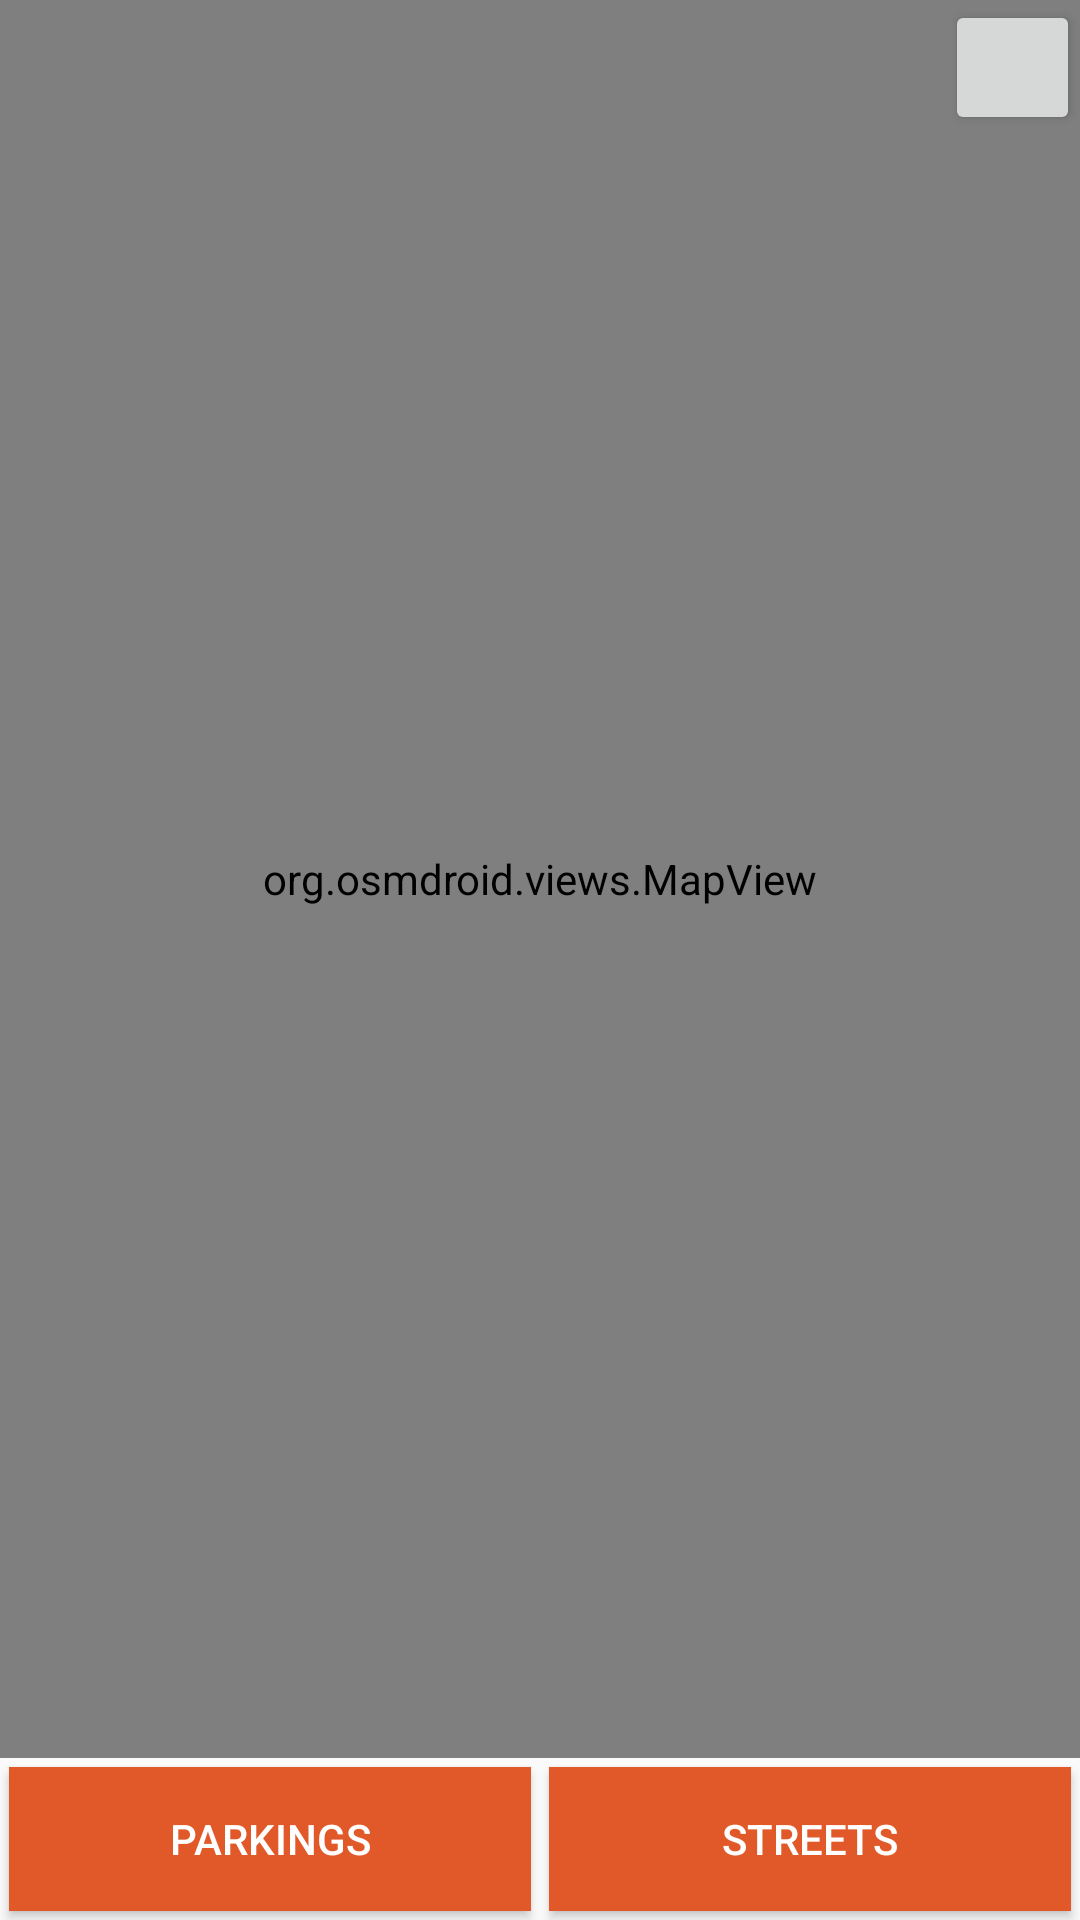

The Android layout XML behind this screen, and the referenced resources:
<!-- AndroidManifest.xml: application theme CustomActionBarTheme -->
<!-- res/layout/fragment_map.xml -->
<RelativeLayout xmlns:android="http://schemas.android.com/apk/res/android"
    xmlns:tools="http://schemas.android.com/tools"
    android:id="@+id/RelativeLayout1"
    android:layout_width="match_parent"
    android:layout_height="match_parent"
    android:orientation="vertical"
    tools:context="smartcampus.vas.parcheggiausiliari.android.MainActivity$PlaceholderFragment" >

    <org.osmdroid.views.MapView
        android:id="@+id/mapview"
        android:layout_width="match_parent"
        android:layout_height="match_parent"
        android:layout_above="@+id/LinearLayout1"
        android:layout_alignParentLeft="true" />

    <LinearLayout
        android:id="@+id/LinearLayout1"
        android:layout_width="match_parent"
        android:layout_height="wrap_content"
        android:layout_alignParentBottom="true"
        android:layout_alignParentLeft="true"
        android:background="@android:color/transparent"
        android:orientation="horizontal" >

        <Button
            android:id="@+id/btnParking"
            android:layout_width="match_parent"
            android:layout_height="match_parent"
            android:layout_margin="3dp"
            android:padding="8dp"
            android:layout_weight="1"
            android:background="@drawable/buttons"
            android:text="@string/btnParkings"
            android:textColor="@color/text_button_color" />

        <Button
            android:id="@+id/btnVie"
            android:layout_width="match_parent"
            android:layout_height="match_parent"
            android:layout_gravity="center"
            android:layout_margin="3dp"
            android:padding="8dp"
            android:layout_weight="1"
            android:background="@drawable/buttons"
            android:text="@string/btnStreets"
            android:textColor="@color/text_button_color" />
    </LinearLayout>

    <Button
        android:id="@+id/btMyLocation"
        style="?android:attr/buttonStyleSmall"
        android:layout_width="45dp"
        android:layout_height="45dp"
        android:layout_alignParentRight="true"
        android:layout_alignTop="@+id/mapview" />

</RelativeLayout>
<!-- resources referenced by this layout -->
<resources>
  <!-- drawable buttons (drawable) -->
  <?xml version="1.0" encoding="utf-8"?>
  
  <selector xmlns:android="http://schemas.android.com/apk/res/android">
  
      <item android:state_pressed="false" android:state_enabled="true"
            android:state_focused="false" android:drawable="@color/button_normal" />
      <item android:state_pressed="true" android:state_enabled="true"
            android:drawable="@color/button_pressed" />
  </selector>
  <string name="btnParkings">Parkings</string>
  <string name="btnStreets">Streets</string>
  <style name="CustomActionBarTheme" parent="@style/Theme.AppCompat.Light.DarkActionBar">
          <item name="android:actionBarStyle">@style/MyActionBar</item>
  	
          
          <item name="actionBarStyle">@style/MyActionBar</item>
      </style>
  <color name="button_normal">#FFE15829</color>
  <color name="button_pressed">#FFE84E26</color>
  <style name="MyActionBar" parent="@style/Widget.AppCompat.Light.ActionBar.Solid.Inverse">
          <item name="android:background">@color/action_bar</item>
  
          
          <item name="background">@color/action_bar</item>
      </style>
  <color name="action_bar">#FF0C4F6C</color>
</resources>
